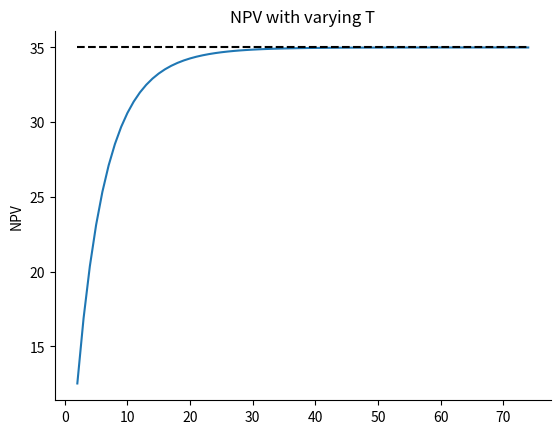
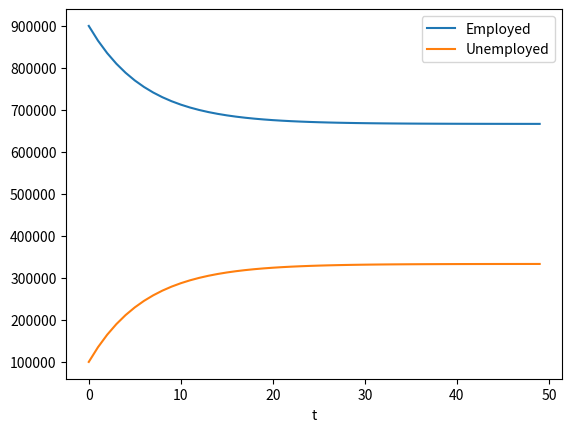

Generate these figures, in order, with matplotlib:
import numpy as np
import matplotlib.pyplot as plt

# Static payoffs - As an example, consider a portfolio with 4 units of asset A, 2.5 units of asset B, and 8 units of asset C.

# At a particular point in time, the assets pay 3/unit of asset A, 5/unit of B, and 1.10/unit of C.

port_value = 4 * 3 + 2.5 * 5 + 8 * 1.1
print(port_value)

x = np.array([4, 2.5, 8])  # portfolio units
y = np.array([3, 5, 1.1])  # payoffs

n = len(x)
p = 0

for i in range(n):
    p = p + x[i] * y[i]

print(p)

print(np.dot(x, y))

# Pricing different portfolios


y = np.array([3.0, 5.0, 1.1])  # payoffs
x1 = np.array([4.0, 2.5, 8.0])  # portfolio 1
x2 = np.array([2.0, 1.5, 0.0])  # portfolio 2

X = np.array((x1, x2))
print(X)

p1 = np.dot(X[0, :], y)
print(p1)

print(X[0, :])

# NPV OF A PORTFOLIO

# Depreciation of production rates

gamma_A = 0.8
gamma_B = 0.9

# Interest rate discounting

r = 0.05

discount = np.array([(1 / (1 + r)) ** t for t in range(20)])
print(discount)

# Create arrays with production of each oilfield

oil_A = 5 * np.array([gamma_A ** t for t in range(20)])
oil_B = 2 * np.array([gamma_B ** t for t in range(20)])

oil_fields = np.array([oil_A, oil_B])
print(oil_fields)

# Use matrix multiplication to get discounted sum of oilfield values
# and then sum the two values


Vs = oil_fields @ discount
print(Vs)

print(f"The value of oilfields is {Vs.sum()}")


# NPV for a portfolio with infinite lifetime

# How different is this infinite horizon approximation from the T = 20

# Depreciation of production rates
gamma_A = 0.80
gamma_B = 0.90

# Interest rate discounting
r = 0.05


def infhor_NPV_oilfield(stating_output, gamma, r):
    beta = gamma / (1 + r)
    return stating_output / (1 - beta)


def compute_NPV_oilfield(starting_output, gamma, r, T):
    outputs = starting_output * np.array([gamma ** t for t in range(T)])
    discount = np.array([(1 / (1 + r)) ** t for t in range(T)])
    npv = np.dot(outputs, discount)
    return npv


Ts = np.arange(2, 75)
NPVs_A = np.array([compute_NPV_oilfield(5, gamma_A, r, t) for t in Ts])
NPVs_B = np.array([compute_NPV_oilfield(2, gamma_B, r, t) for t in Ts])

NPVs_T = NPVs_A + NPVs_B
NPV_oo = infhor_NPV_oilfield(
    5, gamma_A, r) + infhor_NPV_oilfield(2, gamma_B, r)
print(NPV_oo)

# the graph of the infinite horizon NPV

fig, ax = plt.subplots()
ax.set_title("NPV with varying T")
ax.set_ylabel("NPV")

ax.plot(Ts, NPVs_A + NPVs_B)
ax.hlines(NPV_oo, Ts[0], Ts[-1], color="k", linestyle="--")
# Plot infinite horizon value

ax.spines["right"].set_visible(False)
ax.spines["top"].set_visible(False)

# plt.show()


# UNEMPLOYMENT DYNAMICS

# alpha = 5% of workers lose jibs
# phi = 10% of unemployed workers find jobs

phi = 0.1
alpha = 0.05

x0 = np.array([900000, 100000])

print(x0)

A = np.array([[1 - alpha, alpha], [phi, 1 - phi]])

print(A)


def simulate(x0, A, T=10):
    """Simulate the dynamics of unemployment for T periods starting from x0
    and using values of A for probabilities of moving between employment
    and unemployment
    """
    nX = x0.shape[0]
    out = np.zeros((T, nX))
    out[0, :] = x0

    for t in range(1, T):
        out[t, :] = A.T @ out[t - 1, :]
    return out


def plot_simulation(x0, A, T=100):
    X = simulate(x0, A, T)
    fig, ax = plt.subplots()
    ax.plot(X[:, 0])
    ax.plot(X[:, 1])
    ax.set_xlabel("t")
    ax.legend(["Employed", "Unemployed"])
    return ax


plot_simulation(x0, A, 50)

plt.show()
